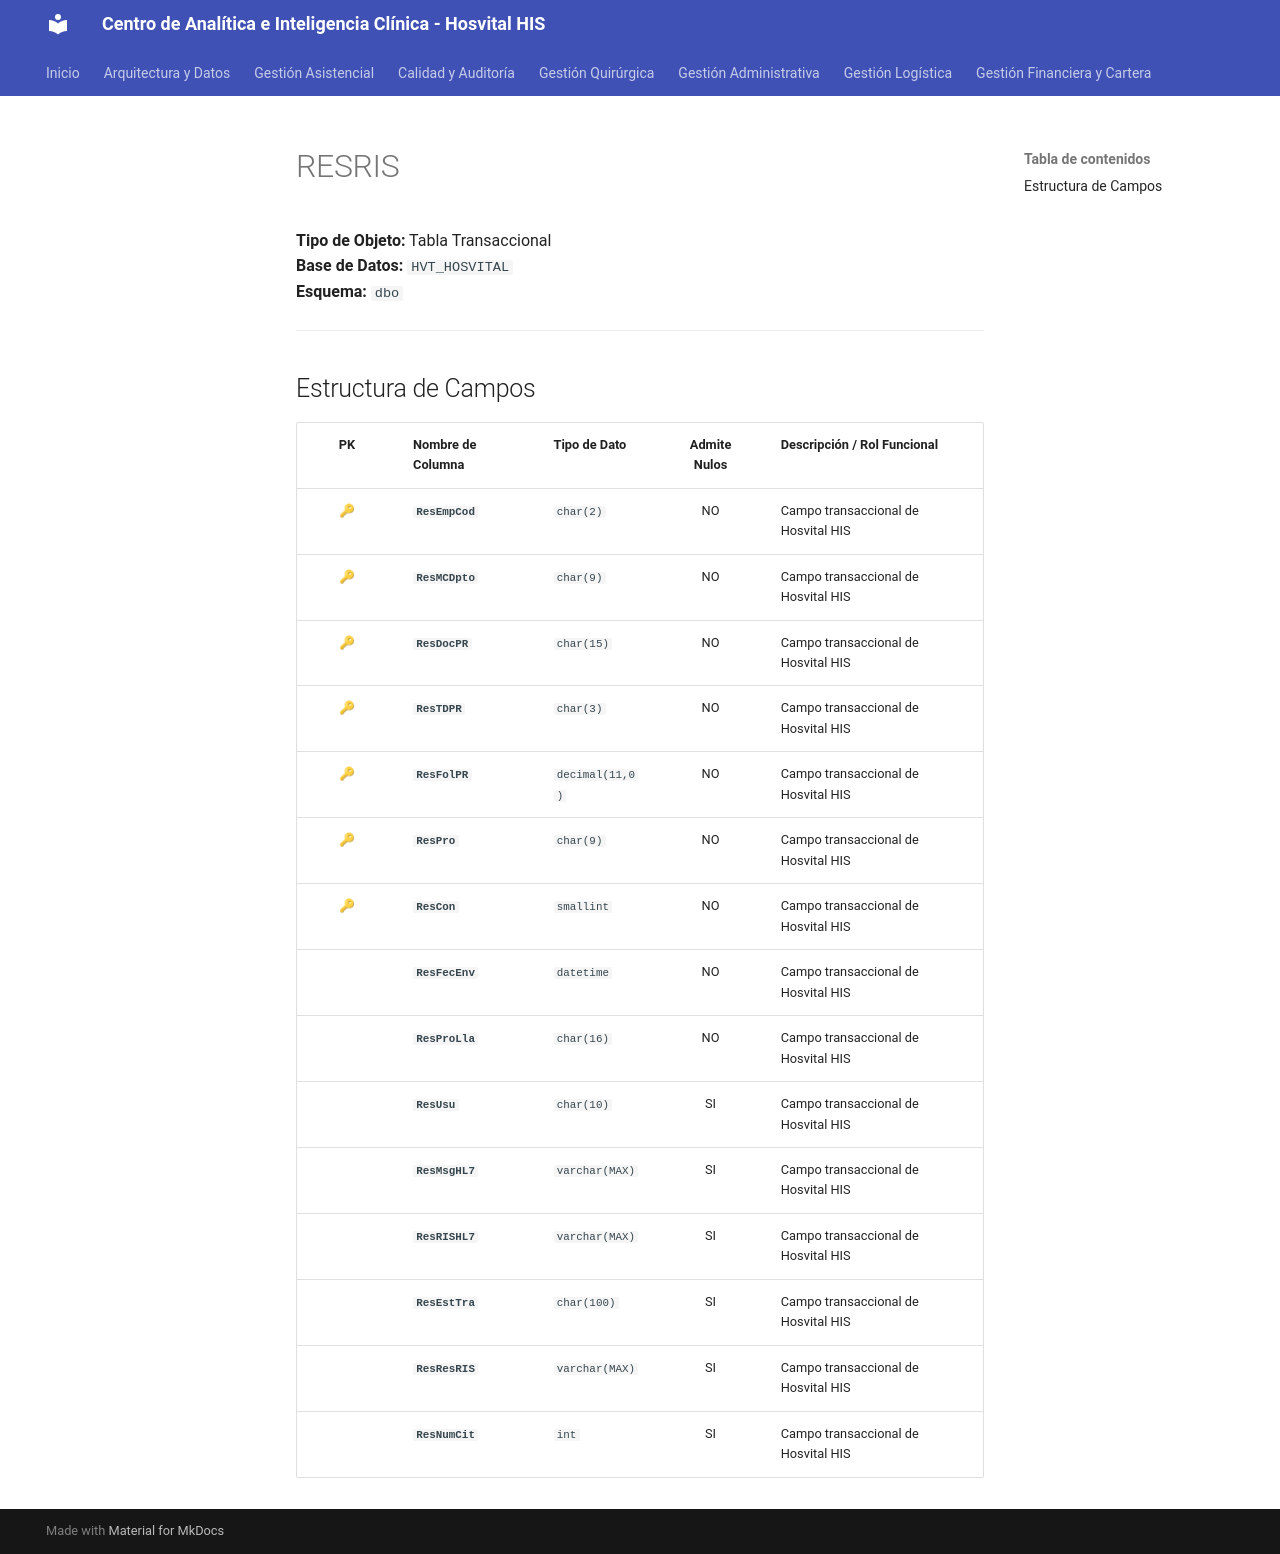

repository: SoporteSaludtech/superset-docs · page: diccionario-general/RESRIS/index.html · generator: mkdocs

# RESRIS

**Tipo de Objeto:** Tabla Transaccional  
**Base de Datos:** `HVT_HOSVITAL`  
**Esquema:** `dbo`

---

## Estructura de Campos

| PK | Nombre de Columna | Tipo de Dato | Admite Nulos | Descripción / Rol Funcional |
| :-: | :--- | :--- | :-: | :--- |
| 🔑 | **`ResEmpCod`** | `char(2)` | NO | Campo transaccional de Hosvital HIS |
| 🔑 | **`ResMCDpto`** | `char(9)` | NO | Campo transaccional de Hosvital HIS |
| 🔑 | **`ResDocPR`** | `char(15)` | NO | Campo transaccional de Hosvital HIS |
| 🔑 | **`ResTDPR`** | `char(3)` | NO | Campo transaccional de Hosvital HIS |
| 🔑 | **`ResFolPR`** | `decimal(11,0)` | NO | Campo transaccional de Hosvital HIS |
| 🔑 | **`ResPro`** | `char(9)` | NO | Campo transaccional de Hosvital HIS |
| 🔑 | **`ResCon`** | `smallint` | NO | Campo transaccional de Hosvital HIS |
|  | **`ResFecEnv`** | `datetime` | NO | Campo transaccional de Hosvital HIS |
|  | **`ResProLla`** | `char(16)` | NO | Campo transaccional de Hosvital HIS |
|  | **`ResUsu`** | `char(10)` | SI | Campo transaccional de Hosvital HIS |
|  | **`ResMsgHL7`** | `varchar(MAX)` | SI | Campo transaccional de Hosvital HIS |
|  | **`ResRISHL7`** | `varchar(MAX)` | SI | Campo transaccional de Hosvital HIS |
|  | **`ResEstTra`** | `char(100)` | SI | Campo transaccional de Hosvital HIS |
|  | **`ResResRIS`** | `varchar(MAX)` | SI | Campo transaccional de Hosvital HIS |
|  | **`ResNumCit`** | `int` | SI | Campo transaccional de Hosvital HIS |
